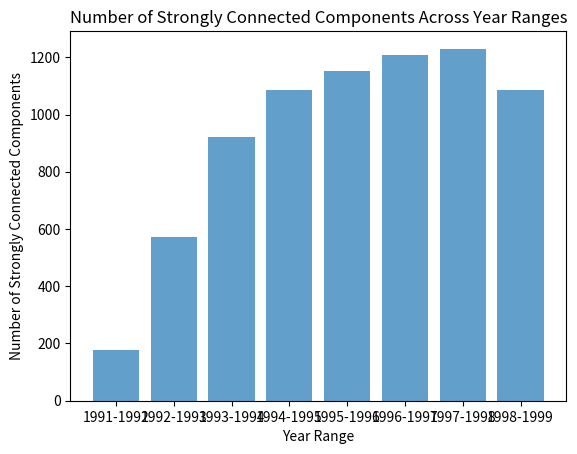
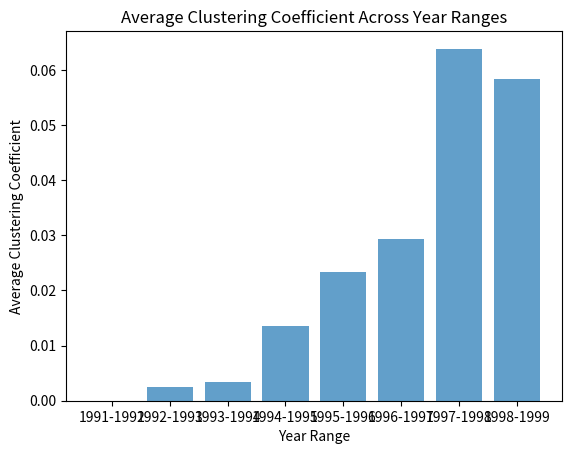
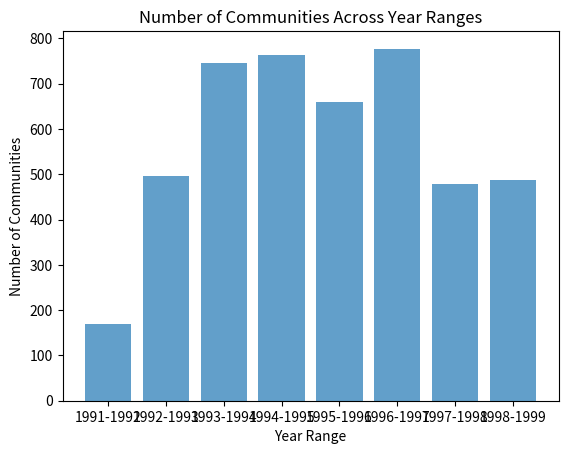
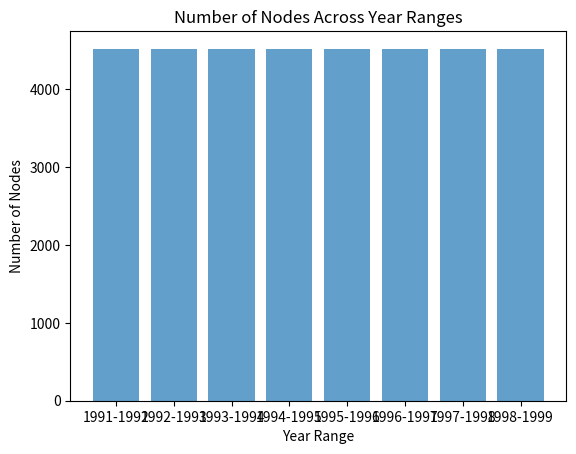
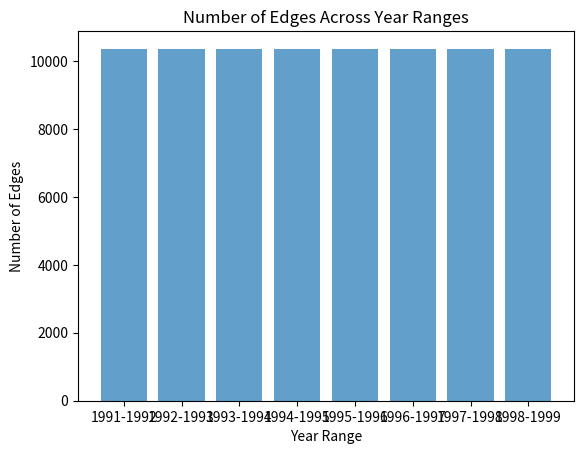
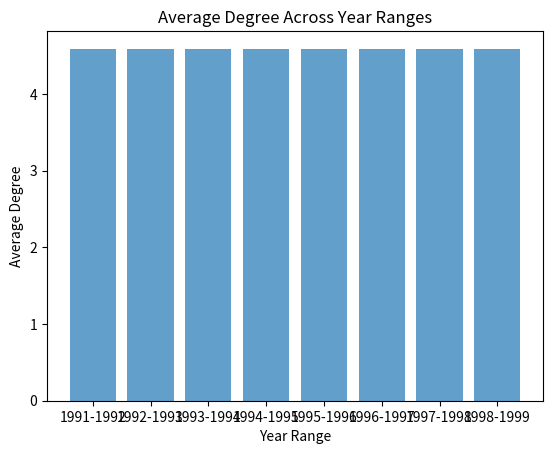
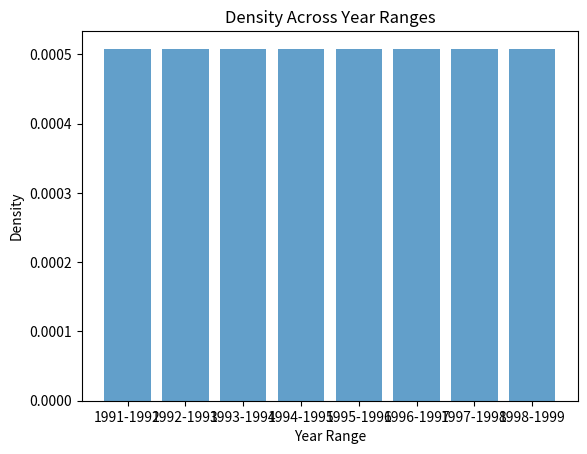

Here is the Python script that generated these plots, in order:
import matplotlib.pyplot as plt

def plot_bar_graph(year_ranges, property_values, property_name):
    plt.bar(year_ranges, property_values, alpha=0.7)
    plt.title(f'{property_name} Across Year Ranges')
    plt.xlabel('Year Range')
    plt.ylabel(property_name)
    plt.show()

# Example usage
year_ranges = ['1991-1992', '1992-1993', '1993-1994', '1994-1995', '1995-1996', '1996-1997', '1997-1998', '1998-1999']
num_strongly_connected_components = [177, 572, 923, 1086, 1153, 1208, 1230, 1087]
average_clustering_coefficient = [0.0, 0.002534965034965035, 0.003416145068366087, 0.01349251905684423, 0.023274083242573497, 0.029308938457500412, 0.0638245872810793, 0.058327818589570445]
num_communities = [169, 496, 745, 763, 659, 777, 479, 488]
num_nodes = [4517, 4517, 4517, 4517, 4517, 4517, 4517, 4517]
num_edges = [10361, 10361, 10361, 10361, 10361, 10361, 10361, 10361]
average_degree = [4.5875581137923405] * 8  # Repeat the value for each year range
density = [0.0005079227318193467] * 8  # Repeat the value for each year range

# Create bar graphs for each property
plot_bar_graph(year_ranges, num_strongly_connected_components, 'Number of Strongly Connected Components')
plot_bar_graph(year_ranges, average_clustering_coefficient, 'Average Clustering Coefficient')
plot_bar_graph(year_ranges, num_communities, 'Number of Communities')
plot_bar_graph(year_ranges, num_nodes, 'Number of Nodes')
plot_bar_graph(year_ranges, num_edges, 'Number of Edges')
plot_bar_graph(year_ranges, average_degree, 'Average Degree')
plot_bar_graph(year_ranges, density, 'Density')
# Add other properties as needed
